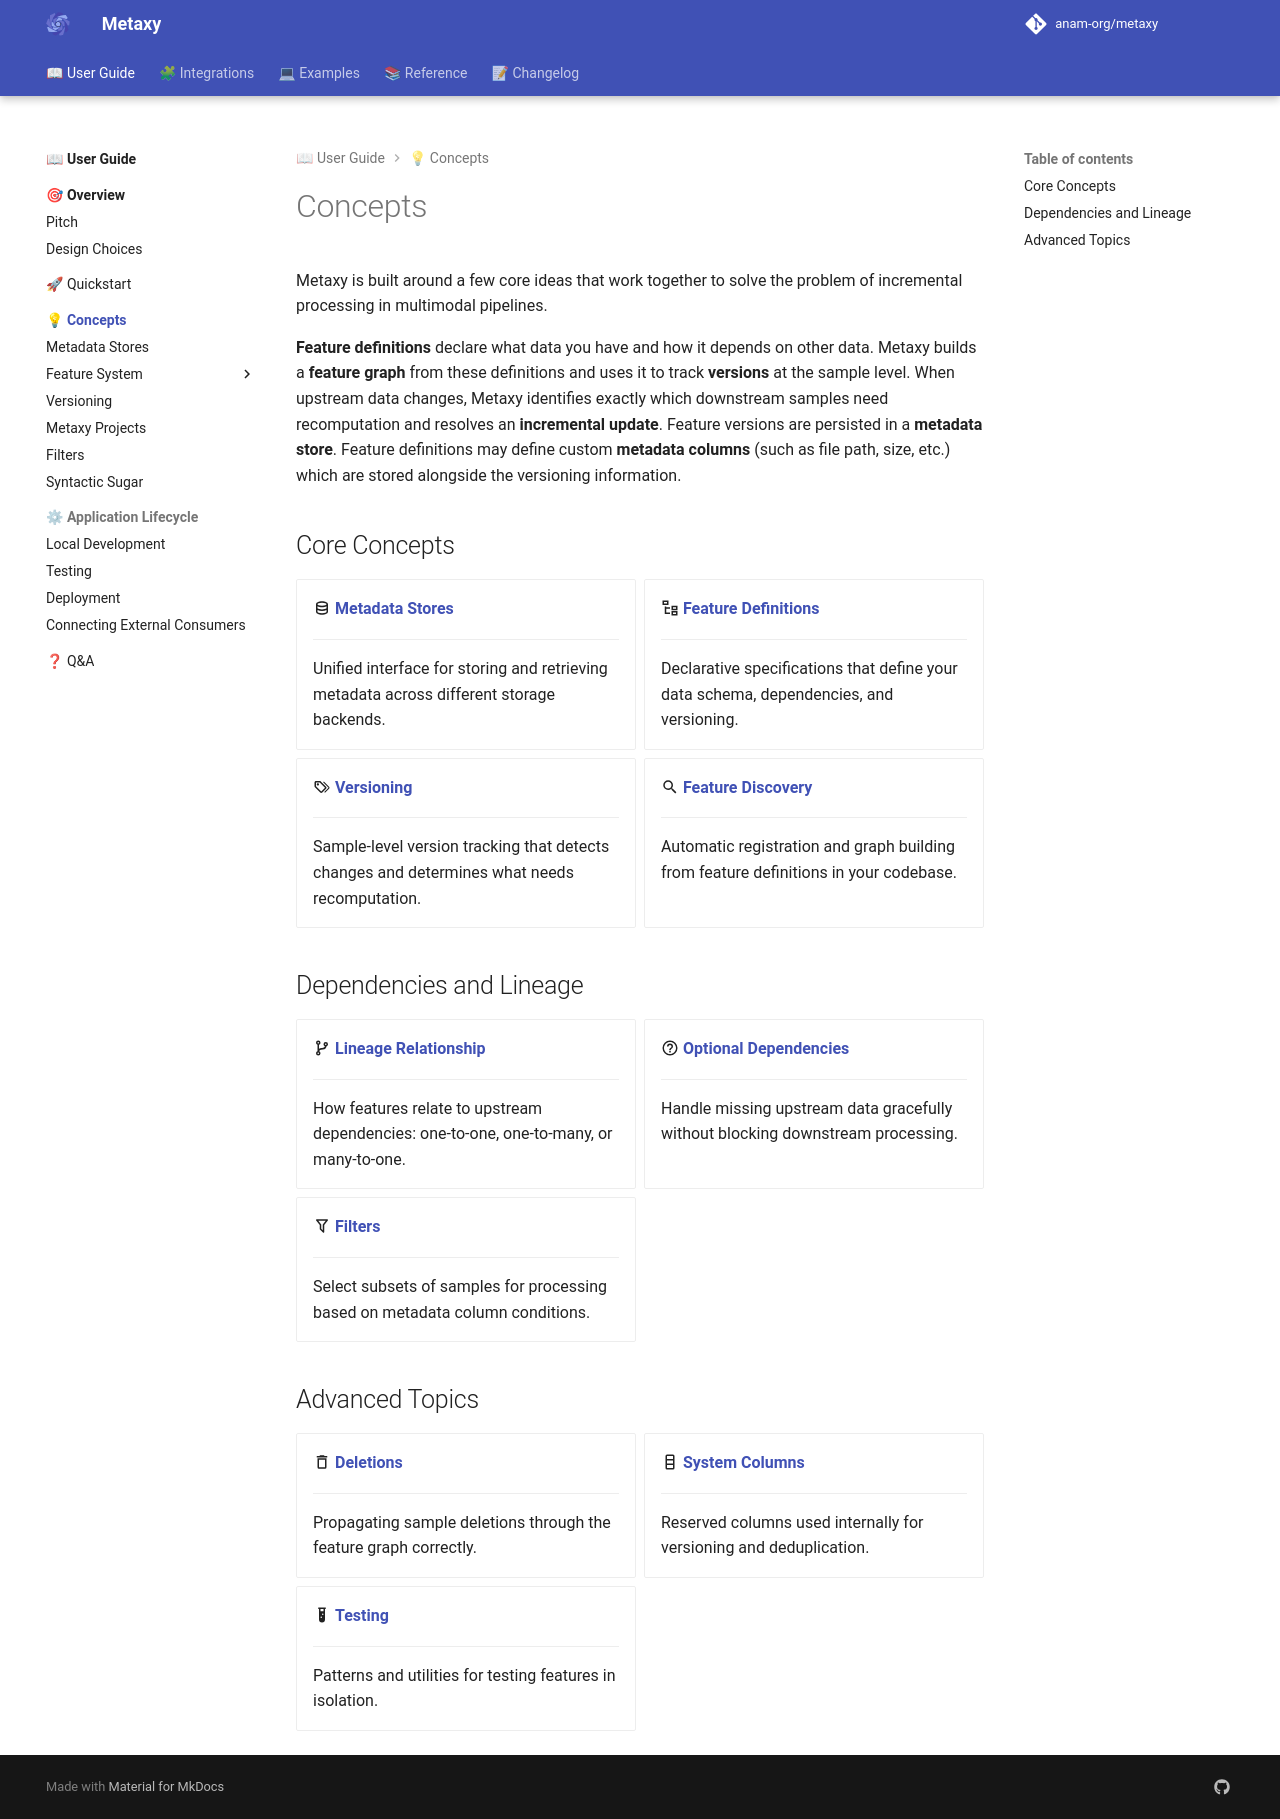

repository: anam-org/metaxy · page: 0.1.12/guide/concepts/index.html · generator: mkdocs

---
title: "Concepts"
description: "Core concepts and abstractions in Metaxy."
---

# Concepts

Metaxy is built around a few core ideas that work together to solve the problem of incremental processing in multimodal pipelines.

**Feature definitions** declare what data you have and how it depends on other data. Metaxy builds a **feature graph** from these definitions and uses it to track **versions** at the sample level. When upstream data changes, Metaxy identifies exactly which downstream samples need recomputation and resolves an **incremental update**. Feature versions are persisted in a **metadata store**. Feature definitions may define custom **metadata columns** (such as file path, size, etc.) which are stored alongside the versioning information.

## Core Concepts

<div class="grid cards" markdown>

-   :material-database-outline: **[Metadata Stores](metadata-stores.md)**

    ---

    Unified interface for storing and retrieving metadata across different storage backends.

-   :material-file-tree-outline: **[Feature Definitions](./definitions/features.md)**

    ---

    Declarative specifications that define your data schema, dependencies, and versioning.

-   :material-tag-multiple-outline: **[Versioning](versioning.md)**

    ---

    Sample-level version tracking that detects changes and determines what needs recomputation.

-   :material-magnify: **[Feature Discovery](projects.md#feature-discovery)**

    ---

    Automatic registration and graph building from feature definitions in your codebase.

</div>

## Dependencies and Lineage

<div class="grid cards" markdown>

-   :material-source-branch: **[Lineage Relationship](./definitions/relationship.md)**

    ---

    How features relate to upstream dependencies: one-to-one, one-to-many, or many-to-one.

-   :material-help-circle-outline: **[Optional Dependencies](./definitions/optional-dependencies.md)**

    ---

    Handle missing upstream data gracefully without blocking downstream processing.

-   :material-filter-outline: **[Filters](filters.md)**

    ---

    Select subsets of samples for processing based on metadata column conditions.

</div>

## Advanced Topics

<div class="grid cards" markdown>

-   :material-delete-outline: **[Deletions](metadata-stores.md#deleting-metadata)**

    ---

    Propagating sample deletions through the feature graph correctly.

-   :material-table-column: **[System Columns](../../reference/system-columns.md)**

    ---

    Reserved columns used internally for versioning and deduplication.

-   :material-test-tube: **[Testing](./lifecycle/testing.md)**

    ---

    Patterns and utilities for testing features in isolation.

</div>
